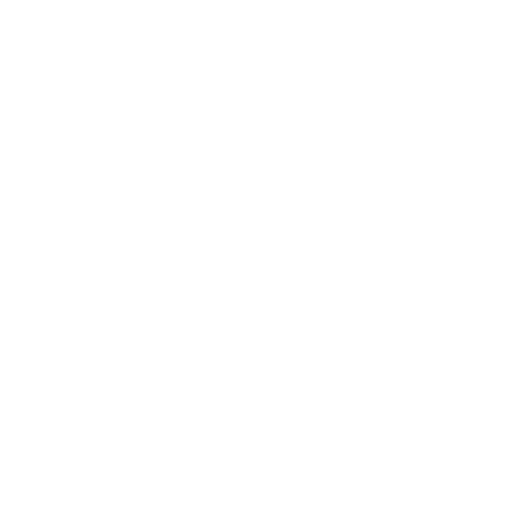
t = 0.00 s
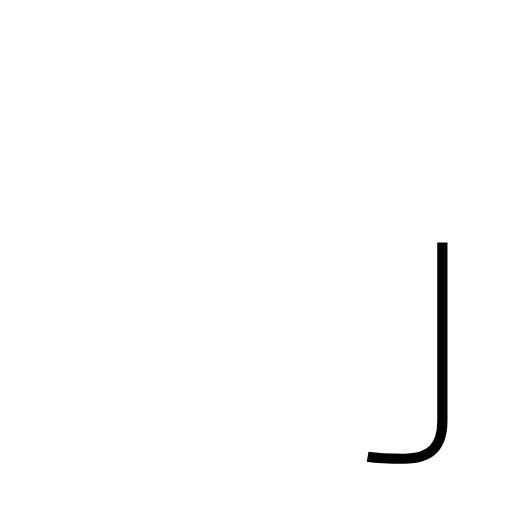
t = 0.81 s
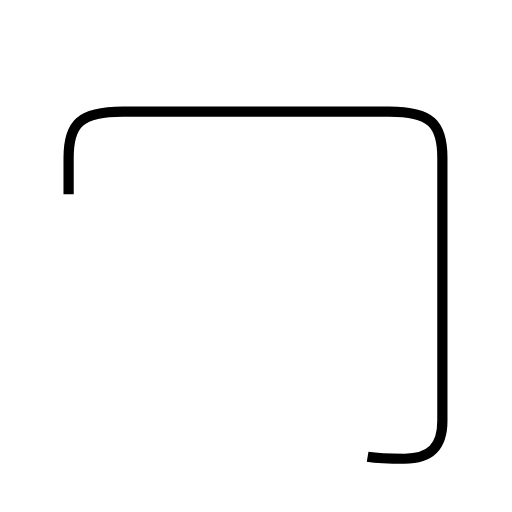
t = 2.44 s
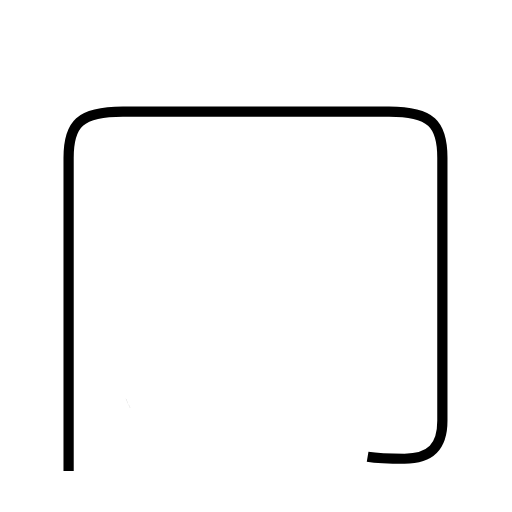
t = 3.25 s
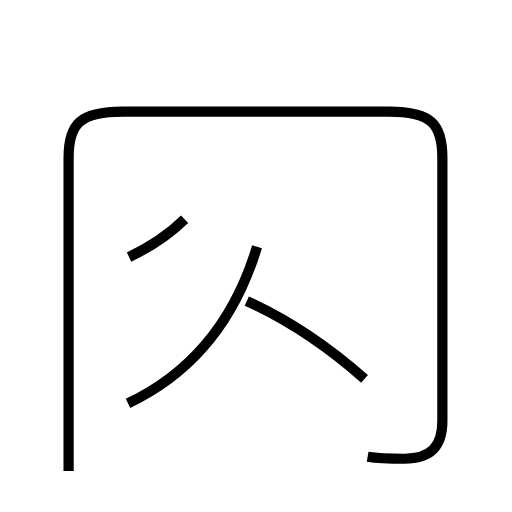
t = 4.47 s
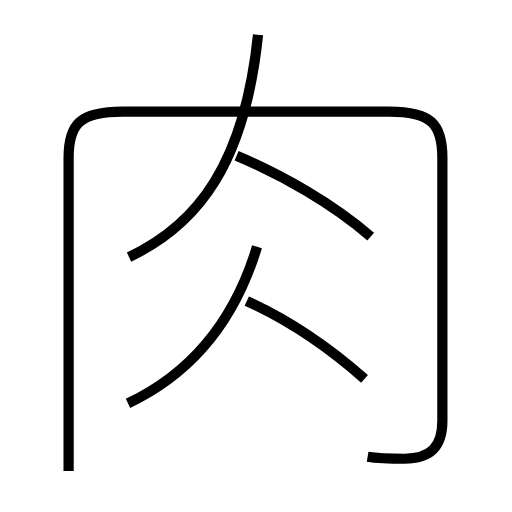
t = 5.53 s

The animated SVG that drew these frames (rendered in a browser with its animation timeline set to each time). Animation: 5 SMIL elements (animate=5); one cycle of 5.53 s.

<?xml version='1.0' encoding='utf-8'?>
<svg viewBox="0.0 -6.0 50.0 50.0" version="1.1" xmlns="http://www.w3.org/2000/svg"><rect x="-1000" y="-1000" width="2000" height="2000" stroke="white" fill="white" /><g style="fill:none;stroke:#000000;stroke-width:1"><path d="M 35.9 0.6 C 37.1 0.8 38.1 0.8 39.5 0.8 C 42.1 0.8 43.2 -0.4 43.2 -2.9 L 43.2 -28.6 C 43.2 -31.9 42.1 -33.1 38.0 -33.1 L 12.0 -33.1 C 7.8 -33.1 6.7 -31.9 6.7 -28.6 L 6.7 2.0 " transform="translate(0.0 38.0)" stroke-dasharray="108.26090305696576" stroke-dashoffset="108.26090305696576"><animate attributeName="stroke-dashoffset" from="108.26090305696576" to="0" dur="3.2478270917089724s" begin="0s" fill="freeze" /></path><path d="M 12.5 -4.6 C 18.6 -7.5 22.9 -12.6 25.1 -19.9 " transform="translate(0.0 38.0)" stroke-dasharray="20.443579829336755" stroke-dashoffset="20.443579829336755"><animate attributeName="stroke-dashoffset" from="20.443579829336755" to="0" dur="0.6133073948801027s" begin="3.2478270917089724s" fill="freeze" /></path><path d="M 35.6 -7.0 C 32.2 -10.0 28.1 -12.8 24.1 -14.6 " transform="translate(0.0 38.0)" stroke-dasharray="13.833455246995662" stroke-dashoffset="13.833455246995662"><animate attributeName="stroke-dashoffset" from="13.833455246995662" to="0" dur="0.41500365740986983s" begin="3.861134486589075s" fill="freeze" /></path><path d="M 12.6 -18.9 C 19.4 -22.1 23.9 -28.1 25.2 -40.6 " transform="translate(0.0 38.0)" stroke-dasharray="26.382042260010532" stroke-dashoffset="26.382042260010532"><animate attributeName="stroke-dashoffset" from="26.382042260010532" to="0" dur="0.7914612678003159s" begin="4.276138143998945s" fill="freeze" /></path><path d="M 36.2 -20.9 C 32.5 -24.1 27.6 -26.9 23.1 -28.8" transform="translate(0.0 38.0)" stroke-dasharray="15.356147623926757" stroke-dashoffset="15.356147623926757"><animate attributeName="stroke-dashoffset" from="15.356147623926757" to="0" dur="0.4606844287178027s" begin="5.067599411799261s" fill="freeze" /></path></g></svg>
